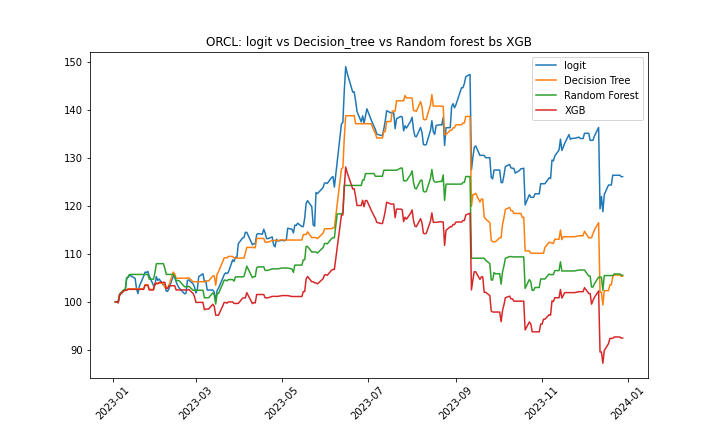

The file beside this chart, header and first rows:
Date_ORCL_L01d, Open_ORCL_L01d, High_ORCL_L01d, Low_ORCL_L01d, Close_ORCL_L01d, Adj Close_ORCL_L01d, Volume_ORCL_L01d, Daily_Return_ORCL_L01d, Vol5_ORCL_L01d, Vol10_ORCL_L01d, Vol20_ORCL_L01d, Vol60_ORCL_L01d, SMA5_ORCL_L01d, SMA10_ORCL_L01d, SMA30_ORCL_L01d, SMA60_ORCL_L01d, SMA100_ORCL_L01d, EMA5_ORCL_L01d, EMA10_ORCL_L01d, EMA30_ORCL_L01d, EMA60_ORCL_L01d, EMA100_ORCL_L01d, Short12_ORCL_L01d, Long26_ORCL_L01d
2022-12-02, 83.2, 83.62, 82.58, 83.35, 83.35, 4798900, -0.9036, 1.78, 1.46, 1.228, 2.042, 82.55, 81.97, 78.23, 72.41, 73.74, 82.86, 81.89, 78.17, 75.49, 74.61, 81.49, 78.79
2022-12-05, 82.41, 82.42, 79.41, 79.43, 79.43, 9102900, -4.703, 2.798, 2.2, 1.681, 2.128, 82.15, 81.94, 78.45, 72.47, 73.84, 81.72, 81.44, 78.25, 75.62, 74.71, 81.17, 78.84
2022-12-06, 79.35, 79.82, 78.06, 78.91, 78.91, 7656100, -0.6547, 2.797, 2.208, 1.683, 2.121, 81.77, 81.85, 78.65, 72.5, 73.92, 80.78, 80.98, 78.29, 75.73, 74.79, 80.82, 78.84
2022-12-07, 78.67, 79.44, 78.58, 78.78, 78.78, 5105500, -0.1648, 2.226, 1.947, 1.644, 2.114, 80.92, 81.51, 78.84, 72.55, 74.01, 80.12, 80.58, 78.32, 75.83, 74.87, 80.51, 78.84
2022-12-08, 79.13, 80.21, 78.53, 80.07, 80.07, 5918700, 1.637, 2.318, 2.035, 1.673, 2.008, 80.11, 81.26, 79.02, 72.68, 74.09, 80.1, 80.49, 78.43, 75.97, 74.97, 80.44, 78.93
2022-12-09, 79.65, 80.36, 79.54, 79.86, 79.86, 6850800, -0.2623, 2.339, 2.028, 1.628, 1.975, 79.41, 80.98, 79.17, 72.84, 74.16, 80.02, 80.37, 78.53, 76.1, 75.07, 80.35, 79
2022-12-12, 80.31, 81.41, 79.94, 81.28, 81.28, 15807600, 1.778, 1.149, 2.074, 1.663, 1.962, 79.78, 80.97, 79.3, 73.05, 74.23, 80.44, 80.54, 78.7, 76.27, 75.19, 80.5, 79.17
2022-12-13, 84.94, 85.58, 79.7, 80.56, 80.56, 22812200, -0.8858, 1.208, 2.083, 1.67, 1.968, 80.11, 80.94, 79.39, 73.24, 74.28, 80.48, 80.54, 78.82, 76.41, 75.3, 80.51, 79.27
2022-12-14, 80.81, 82.89, 80.57, 81.82, 81.82, 11183100, 1.564, 1.246, 1.945, 1.694, 1.963, 80.72, 80.82, 79.54, 73.47, 74.35, 80.93, 80.78, 79.02, 76.58, 75.43, 80.71, 79.46
2022-12-15, 80.79, 81.03, 79.46, 80.07, 80.07, 8196800, -2.139, 1.661, 1.968, 1.761, 1.966, 80.72, 80.41, 79.71, 73.69, 74.41, 80.64, 80.65, 79.08, 76.7, 75.52, 80.61, 79.51
2022-12-16, 79.96, 80.46, 79.48, 79.58, 79.58, 19200700, -0.612, 1.683, 1.963, 1.755, 1.961, 80.66, 80.04, 79.86, 73.92, 74.45, 80.29, 80.45, 79.12, 76.79, 75.6, 80.45, 79.51
2022-12-19, 79.92, 81.1, 79.68, 80.5, 80.5, 7738800, 1.156, 1.529, 1.32, 1.768, 1.934, 80.51, 80.14, 80.01, 74.18, 74.48, 80.36, 80.46, 79.21, 76.91, 75.7, 80.46, 79.58
2022-12-20, 80.5, 81.49, 80.35, 80.94, 80.94, 6390200, 0.5466, 1.498, 1.294, 1.771, 1.915, 80.58, 80.35, 80.15, 74.47, 74.52, 80.55, 80.55, 79.32, 77.05, 75.8, 80.53, 79.68
2022-12-21, 81.35, 82.14, 80.94, 81.5, 81.5, 5932400, 0.6919, 1.326, 1.291, 1.653, 1.896, 80.52, 80.62, 80.34, 74.79, 74.56, 80.87, 80.72, 79.46, 77.19, 75.91, 80.68, 79.82
2022-12-22, 80.94, 81.17, 79.43, 80.49, 80.49, 8181400, -1.239, 0.9956, 1.292, 1.669, 1.907, 80.6, 80.66, 80.51, 75.08, 74.6, 80.74, 80.68, 79.53, 77.3, 76, 80.65, 79.87
2022-12-23, 80.51, 80.9, 79.99, 80.85, 80.85, 4129100, 0.4473, 0.9133, 1.292, 1.672, 1.864, 80.86, 80.76, 80.63, 75.41, 74.63, 80.78, 80.71, 79.61, 77.42, 76.1, 80.68, 79.94
2022-12-27, 80.88, 81.47, 80.61, 80.98, 80.98, 4290700, 0.1608, 0.7851, 1.157, 1.634, 1.86, 80.95, 80.73, 80.74, 75.74, 74.67, 80.85, 80.76, 79.7, 77.53, 76.2, 80.73, 80.02
2022-12-28, 81.09, 81.64, 80.19, 80.33, 80.33, 3794000, -0.8027, 0.8328, 1.15, 1.638, 1.83, 80.83, 80.71, 80.8, 76.03, 74.7, 80.67, 80.68, 79.74, 77.63, 76.28, 80.67, 80.04
2022-12-29, 80.97, 81.8, 80.7, 81.4, 81.4, 3867800, 1.332, 1.022, 1.117, 1.544, 1.768, 80.81, 80.66, 80.87, 76.29, 74.75, 80.92, 80.81, 79.85, 77.75, 76.38, 80.78, 80.14
2022-12-30, 81.13, 81.93, 80.76, 81.74, 81.74, 5375700, 0.4177, 0.7641, 0.8435, 1.515, 1.763, 81.06, 80.83, 80.93, 76.54, 74.8, 81.19, 80.98, 79.97, 77.88, 76.49, 80.93, 80.26
2023-01-03, 82.47, 83.84, 82.26, 83.72, 83.72, 8997500, 2.422, 1.224, 1.038, 1.606, 1.755, 81.63, 81.25, 81.08, 76.85, 74.86, 82.03, 81.48, 80.21, 78.07, 76.63, 81.36, 80.52
2023-01-04, 84.2, 85.17, 83.64, 84.48, 84.48, 7836200, 0.9078, 1.186, 1.024, 1.164, 1.694, 82.33, 81.64, 81.24, 77.2, 74.93, 82.85, 82.02, 80.49, 78.28, 76.79, 81.84, 80.81
2023-01-05, 85.0, 85.4, 83.22, 84.31, 84.31, 7643800, -0.2012, 0.9901, 1.046, 1.148, 1.683, 83.13, 81.98, 81.39, 77.56, 74.98, 83.34, 82.44, 80.73, 78.48, 76.93, 82.22, 81.07
2023-01-06, 84.74, 86.34, 83.82, 85.66, 85.66, 8641600, 1.601, 1.021, 1.111, 1.175, 1.686, 83.98, 82.4, 81.51, 77.95, 75.05, 84.11, 83.03, 81.05, 78.71, 77.11, 82.75, 81.41
2023-01-09, 86.84, 87.59, 86.16, 86.42, 86.42, 7519700, 0.8872, 0.9711, 0.9284, 1.146, 1.672, 84.92, 82.99, 81.64, 78.33, 75.12, 84.88, 83.64, 81.4, 78.97, 77.29, 83.31, 81.78
2023-01-10, 85.64, 86.61, 85.57, 86.5, 86.5, 5703300, 0.09257, 0.7181, 0.9465, 1.138, 1.658, 85.47, 83.55, 81.76, 78.68, 75.19, 85.42, 84.16, 81.73, 79.21, 77.47, 83.8, 82.13
2023-01-11, 87.37, 88.66, 87.09, 88.6, 88.6, 8359700, 2.428, 1.081, 1.071, 1.187, 1.659, 86.3, 84.32, 82, 79.09, 75.28, 86.48, 84.97, 82.17, 79.52, 77.69, 84.54, 82.61
2023-01-12, 88.7, 89.2, 88.17, 88.78, 88.78, 6071100, 0.2032, 0.9826, 0.9306, 1.148, 1.588, 87.19, 85.16, 82.27, 79.45, 75.38, 87.25, 85.66, 82.6, 79.83, 77.91, 85.19, 83.07
2023-01-13, 87.95, 89.47, 87.66, 89.2, 89.2, 5090800, 0.4731, 0.9512, 0.9371, 1.12, 1.586, 87.9, 85.94, 82.47, 79.82, 75.51, 87.9, 86.31, 83.02, 80.13, 78.14, 85.81, 83.52
2023-01-17, 89.19, 89.44, 88.43, 88.6, 88.6, 6550400, -0.6726, 1.156, 1.058, 0.9815, 1.58, 88.34, 86.63, 82.62, 80.19, 75.63, 88.13, 86.72, 83.38, 80.41, 78.34, 86.24, 83.9
2023-01-18, 88.6, 88.63, 86.6, 86.71, 86.71, 6397700, -2.133, 1.669, 1.252, 1.122, 1.529, 88.38, 86.93, 82.74, 80.48, 75.74, 87.66, 86.72, 83.6, 80.62, 78.51, 86.31, 84.11
2023-01-19, 86.4, 86.99, 85.26, 85.94, 85.94, 5597000, -0.888, 1.029, 1.292, 1.146, 1.413, 87.85, 87.07, 82.95, 80.7, 75.83, 87.09, 86.58, 83.75, 80.79, 78.66, 86.25, 84.24
2023-01-20, 86.03, 87.38, 85.5, 87.25, 87.25, 5567300, 1.524, 1.393, 1.35, 1.176, 1.422, 87.54, 87.37, 83.23, 80.94, 75.96, 87.14, 86.7, 83.97, 81, 78.83, 86.41, 84.46
2023-01-23, 87.19, 89.13, 86.97, 88.97, 88.97, 7390200, 1.971, 1.732, 1.392, 1.227, 1.438, 87.49, 87.7, 83.57, 81.21, 76.1, 87.75, 87.11, 84.3, 81.26, 79.03, 86.8, 84.8
2023-01-24, 89.05, 90.1, 88.0, 89.7, 89.7, 7004600, 0.8205, 1.724, 1.39, 1.163, 1.417, 87.71, 88.02, 83.89, 81.45, 76.26, 88.4, 87.58, 84.64, 81.54, 79.24, 87.25, 85.16
2023-01-25, 88.7, 89.86, 87.74, 89.64, 89.64, 5896800, -0.06689, 1.164, 1.394, 1.171, 1.418, 88.3, 88.34, 84.22, 81.69, 76.41, 88.81, 87.96, 84.97, 81.81, 79.45, 87.62, 85.49
2023-01-26, 89.89, 90.49, 89.09, 89.83, 89.83, 7302800, 0.212, 0.859, 1.192, 1.17, 1.375, 89.08, 88.46, 84.5, 81.9, 76.56, 89.15, 88.3, 85.28, 82.07, 79.65, 87.96, 85.81
2023-01-27, 89.5, 89.72, 88.96, 88.99, 88.99, 5676800, -0.9351, 1.082, 1.239, 1.179, 1.38, 89.43, 88.48, 84.78, 82.08, 76.7, 89.1, 88.42, 85.52, 82.3, 79.84, 88.12, 86.05
2023-01-30, 88.47, 88.62, 86.99, 87.35, 87.35, 6255300, -1.843, 1.041, 1.358, 1.273, 1.394, 89.1, 88.3, 84.97, 82.26, 76.84, 88.52, 88.23, 85.64, 82.46, 79.98, 88, 86.15
2023-01-31, 87.69, 88.48, 87.35, 88.46, 88.46, 6200400, 1.271, 1.179, 1.42, 1.29, 1.351, 88.85, 88.28, 85.25, 82.48, 76.98, 88.5, 88.27, 85.82, 82.66, 80.15, 88.07, 86.32
2023-02-01, 88.37, 90.65, 88.21, 90.05, 90.05, 6141300, 1.797, 1.509, 1.306, 1.245, 1.363, 88.94, 88.62, 85.6, 82.73, 77.13, 89.01, 88.59, 86.09, 82.9, 80.35, 88.37, 86.59
2023-02-02, 90.66, 91.22, 88.95, 89.38, 89.38, 8269200, -0.744, 1.552, 1.291, 1.262, 1.364, 88.85, 88.96, 85.89, 82.95, 77.27, 89.14, 88.74, 86.31, 83.11, 80.53, 88.53, 86.8
2023-02-03, 88.47, 90.26, 88.27, 89.62, 89.62, 5671800, 0.2685, 1.479, 1.229, 1.257, 1.361, 88.97, 89.2, 86.18, 83.17, 77.39, 89.3, 88.9, 86.52, 83.33, 80.71, 88.7, 87.01
2023-02-06, 89.51, 89.61, 88.4, 88.53, 88.53, 4097200, -1.216, 1.282, 1.151, 1.263, 1.357, 89.21, 89.15, 86.42, 83.38, 77.52, 89.04, 88.83, 86.65, 83.5, 80.86, 88.67, 87.12
2023-02-07, 87.87, 88.02, 86.3, 87.74, 87.74, 9226000, -0.8924, 1.226, 1.136, 1.273, 1.365, 89.06, 88.96, 86.66, 83.58, 77.67, 88.61, 88.63, 86.72, 83.64, 81, 88.53, 87.17
2023-02-08, 86.93, 87.92, 86.51, 86.69, 86.69, 7624400, -1.197, 0.6071, 1.175, 1.304, 1.358, 88.39, 88.66, 86.85, 83.74, 77.84, 87.97, 88.28, 86.72, 83.74, 81.11, 88.24, 87.13
2023-02-09, 87.14, 87.9, 86.33, 86.65, 86.65, 4960300, -0.04614, 0.6858, 1.164, 1.175, 1.356, 87.85, 88.35, 87.04, 83.89, 78.01, 87.53, 87.98, 86.71, 83.83, 81.22, 88, 87.1
2023-02-10, 86.53, 87.38, 86.34, 87.14, 87.14, 5318400, 0.5655, 0.787, 1.178, 1.183, 1.353, 87.35, 88.16, 87.27, 84.03, 78.2, 87.4, 87.83, 86.74, 83.94, 81.34, 87.87, 87.1
2023-02-13, 87.28, 89.45, 87.2, 89.42, 89.42, 5560900, 2.616, 1.515, 1.323, 1.325, 1.387, 87.53, 88.37, 87.54, 84.2, 78.41, 88.07, 88.12, 86.91, 84.12, 81.5, 88.11, 87.27
2023-02-14, 89.0, 89.41, 87.71, 89.09, 89.09, 7484800, -0.369, 1.436, 1.283, 1.318, 1.386, 87.8, 88.43, 87.78, 84.36, 78.63, 88.41, 88.3, 87.05, 84.28, 81.65, 88.26, 87.41
2023-02-15, 88.85, 89.21, 88.03, 88.34, 88.34, 4329900, -0.8418, 1.348, 1.155, 1.235, 1.386, 88.13, 88.26, 87.93, 84.51, 78.86, 88.39, 88.3, 87.14, 84.42, 81.78, 88.27, 87.48
2023-02-16, 87.46, 88.27, 87.01, 87.72, 87.72, 5942500, -0.7018, 1.43, 1.153, 1.228, 1.389, 88.34, 88.09, 88.04, 84.64, 79.09, 88.17, 88.2, 87.17, 84.52, 81.9, 88.19, 87.49
2023-02-17, 87.2, 87.43, 86.51, 87.28, 87.28, 6398400, -0.5016, 1.451, 1.145, 1.188, 1.391, 88.37, 87.86, 88.14, 84.77, 79.33, 87.87, 88.03, 87.18, 84.62, 82.01, 88.05, 87.48
2023-02-21, 86.76, 86.94, 86.15, 86.2, 86.2, 5260300, -1.237, 0.3366, 1.147, 1.124, 1.356, 87.73, 87.63, 88.16, 84.83, 79.56, 87.31, 87.7, 87.12, 84.67, 82.09, 87.76, 87.38
2023-02-22, 86.68, 87.18, 85.98, 86.32, 86.32, 5840100, 0.1392, 0.5067, 1.13, 1.103, 1.355, 87.17, 87.48, 88.16, 84.9, 79.8, 86.98, 87.45, 87.07, 84.72, 82.17, 87.54, 87.3
2023-02-23, 87.15, 89.48, 87.06, 88.58, 88.58, 8637100, 2.618, 1.511, 1.361, 1.269, 1.394, 87.22, 87.67, 88.23, 84.99, 80.07, 87.51, 87.65, 87.16, 84.85, 82.3, 87.7, 87.4
2023-02-24, 87.31, 88.89, 87.14, 88.66, 88.66, 7659200, 0.09032, 1.451, 1.358, 1.268, 1.375, 87.41, 87.87, 88.23, 85.12, 80.34, 87.9, 87.84, 87.26, 84.97, 82.42, 87.85, 87.49
2023-02-27, 88.86, 88.97, 87.36, 87.96, 87.96, 6748800, -0.7895, 1.492, 1.389, 1.263, 1.376, 87.54, 87.96, 88.2, 85.23, 80.59, 87.92, 87.86, 87.31, 85.07, 82.53, 87.87, 87.53
2023-02-28, 87.7, 88.01, 87.18, 87.4, 87.4, 7468000, -0.6367, 1.37, 1.082, 1.2, 1.339, 87.78, 87.75, 88.14, 85.31, 80.81, 87.75, 87.78, 87.31, 85.15, 82.63, 87.79, 87.52
2023-03-01, 86.9, 87.21, 85.99, 86.34, 86.34, 5119800, -1.213, 1.53, 1.127, 1.191, 1.34, 87.79, 87.48, 88.06, 85.34, 81.01, 87.28, 87.51, 87.25, 85.19, 82.7, 87.57, 87.43
... 277 more rows
